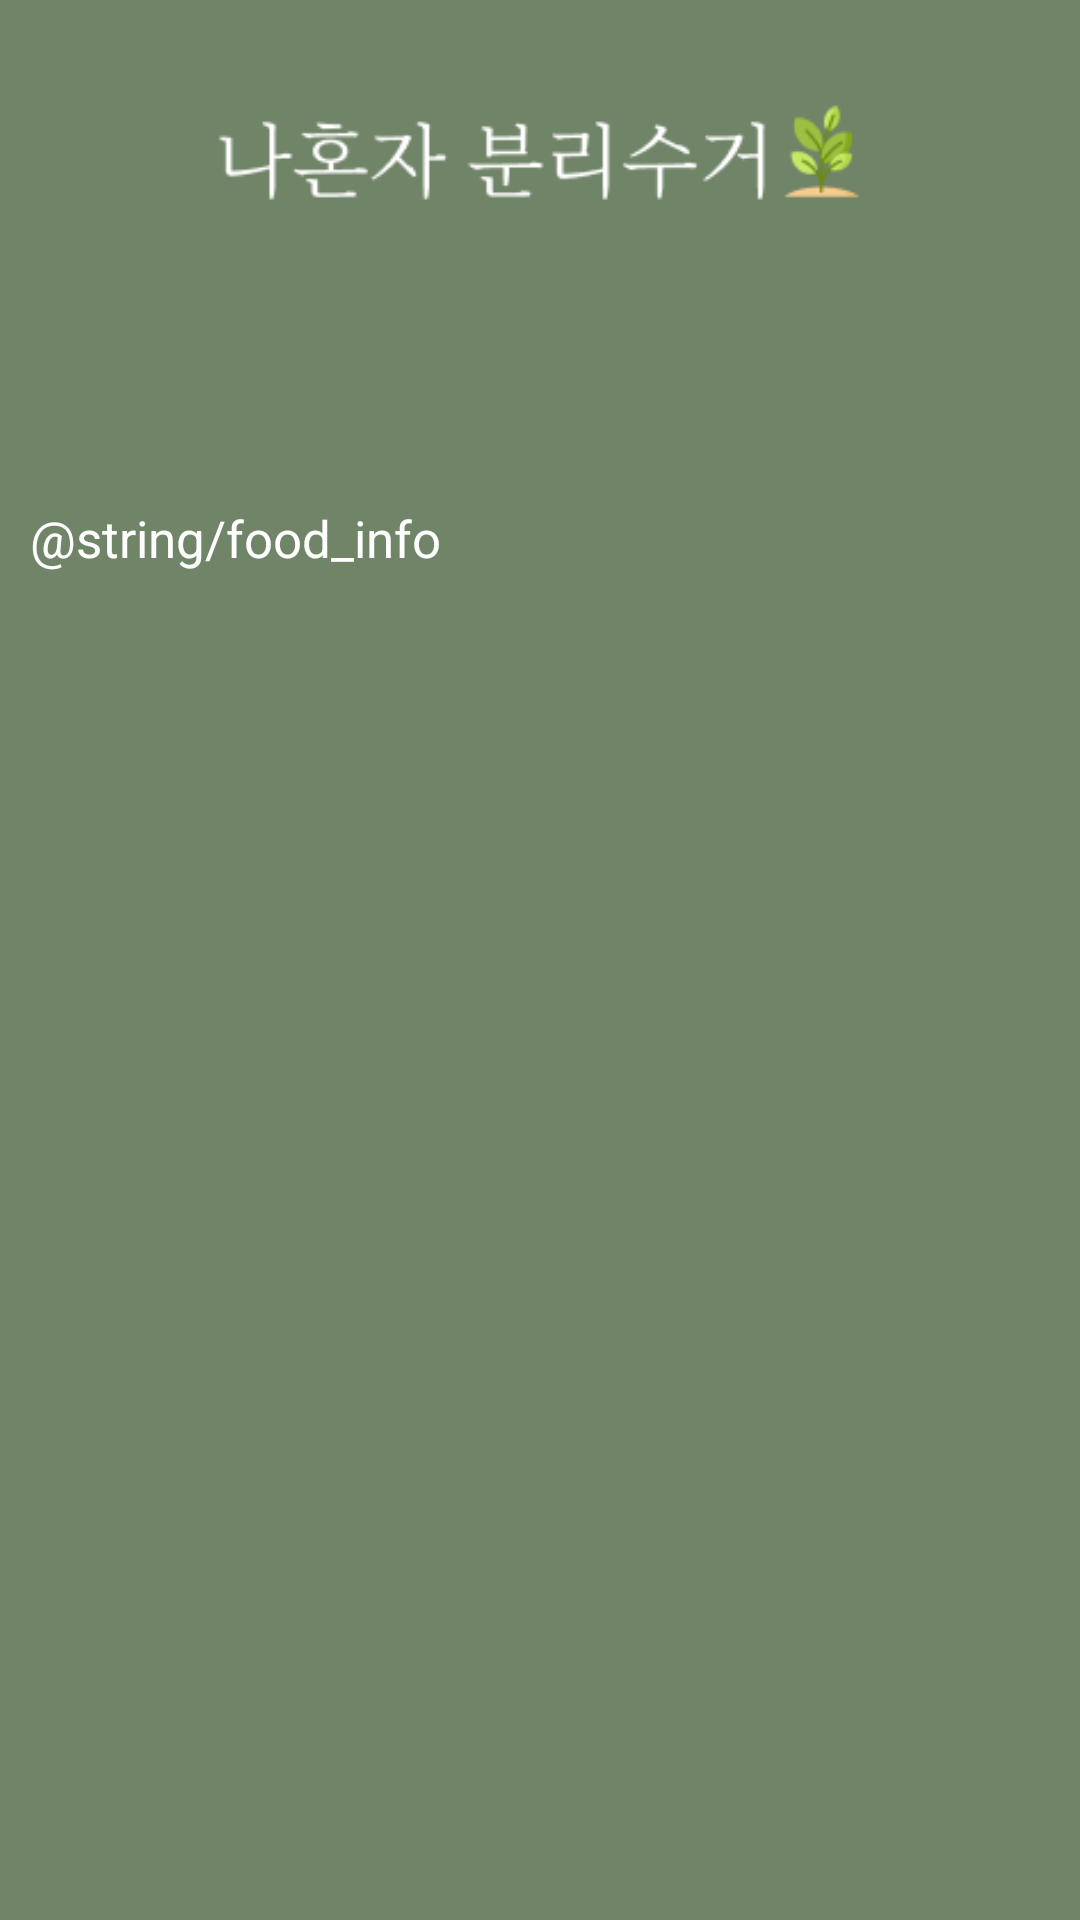

The Android layout XML behind this screen, and the referenced resources:
<!-- AndroidManifest.xml: application theme Theme.AppCompat.Light.NoActionBar -->
<!-- res/layout/activity_food.xml -->
<?xml version="1.0" encoding="utf-8"?>
<LinearLayout
    xmlns:android="http://schemas.android.com/apk/res/android"
    android:layout_width="match_parent"
    android:layout_height="match_parent"
    android:background="@color/backColor"
    android:orientation="vertical">

    <ImageView
        android:layout_width="match_parent"
        android:layout_height="35dp"
        android:layout_marginTop="33dp"
        android:src="@drawable/title_all"/>
    <TextView
        android:layout_width="match_parent"
        android:layout_height="510dp"
        android:text="@string/food_info"
        android:textColor="@color/white"
        android:layout_marginTop="100dp"
        android:layout_marginLeft="10dp"
        android:layout_marginRight="10dp"
        android:font="@font/nanummyeongjoregular"
        android:textSize="17sp"/>
    <LinearLayout
        android:layout_width="match_parent"
        android:layout_height="wrap_content"
        android:orientation="horizontal"
        android:layout_marginTop="50dp"
        android:background="@color/btnColor">
        <ImageButton
            android:id="@+id/menu_btn"
            android:layout_width="60dp"
            android:layout_height="60dp"
            android:src="@drawable/menu_btn"
            android:layout_marginLeft="59dp"
            android:layout_marginTop="2dp"
            android:background="@color/btnColor"/>
        <ImageButton
            android:id="@+id/home_btn"
            android:layout_width="60dp"
            android:layout_height="wrap_content"
            android:src="@drawable/home_btn"
            android:layout_marginTop="4dp"
            android:background="@color/btnColor"
            android:layout_marginLeft="65dp"/>
        <ImageButton
            android:id="@+id/back_btn"
            android:layout_width="60dp"
            android:layout_height="wrap_content"
            android:src="@drawable/back_btn"
            android:layout_marginTop="2dp"
            android:background="@color/btnColor"
            android:layout_marginLeft="74dp"/>
    </LinearLayout>
</LinearLayout>
<!-- resources referenced by this layout -->
<resources>
  <color name="backColor">#708467</color>
  <color name="btnColor">#F7F4E3</color>
  <color name="white">#FFFFFFFF</color>
  <!-- drawable back_btn: png bitmap (drawable, 433 bytes) -->
  <!-- drawable home_btn: png bitmap (drawable, 648 bytes) -->
  <!-- drawable menu_btn: png bitmap (drawable, 253 bytes) -->
  <!-- drawable title_all: png bitmap (drawable, 5128 bytes) -->
</resources>
